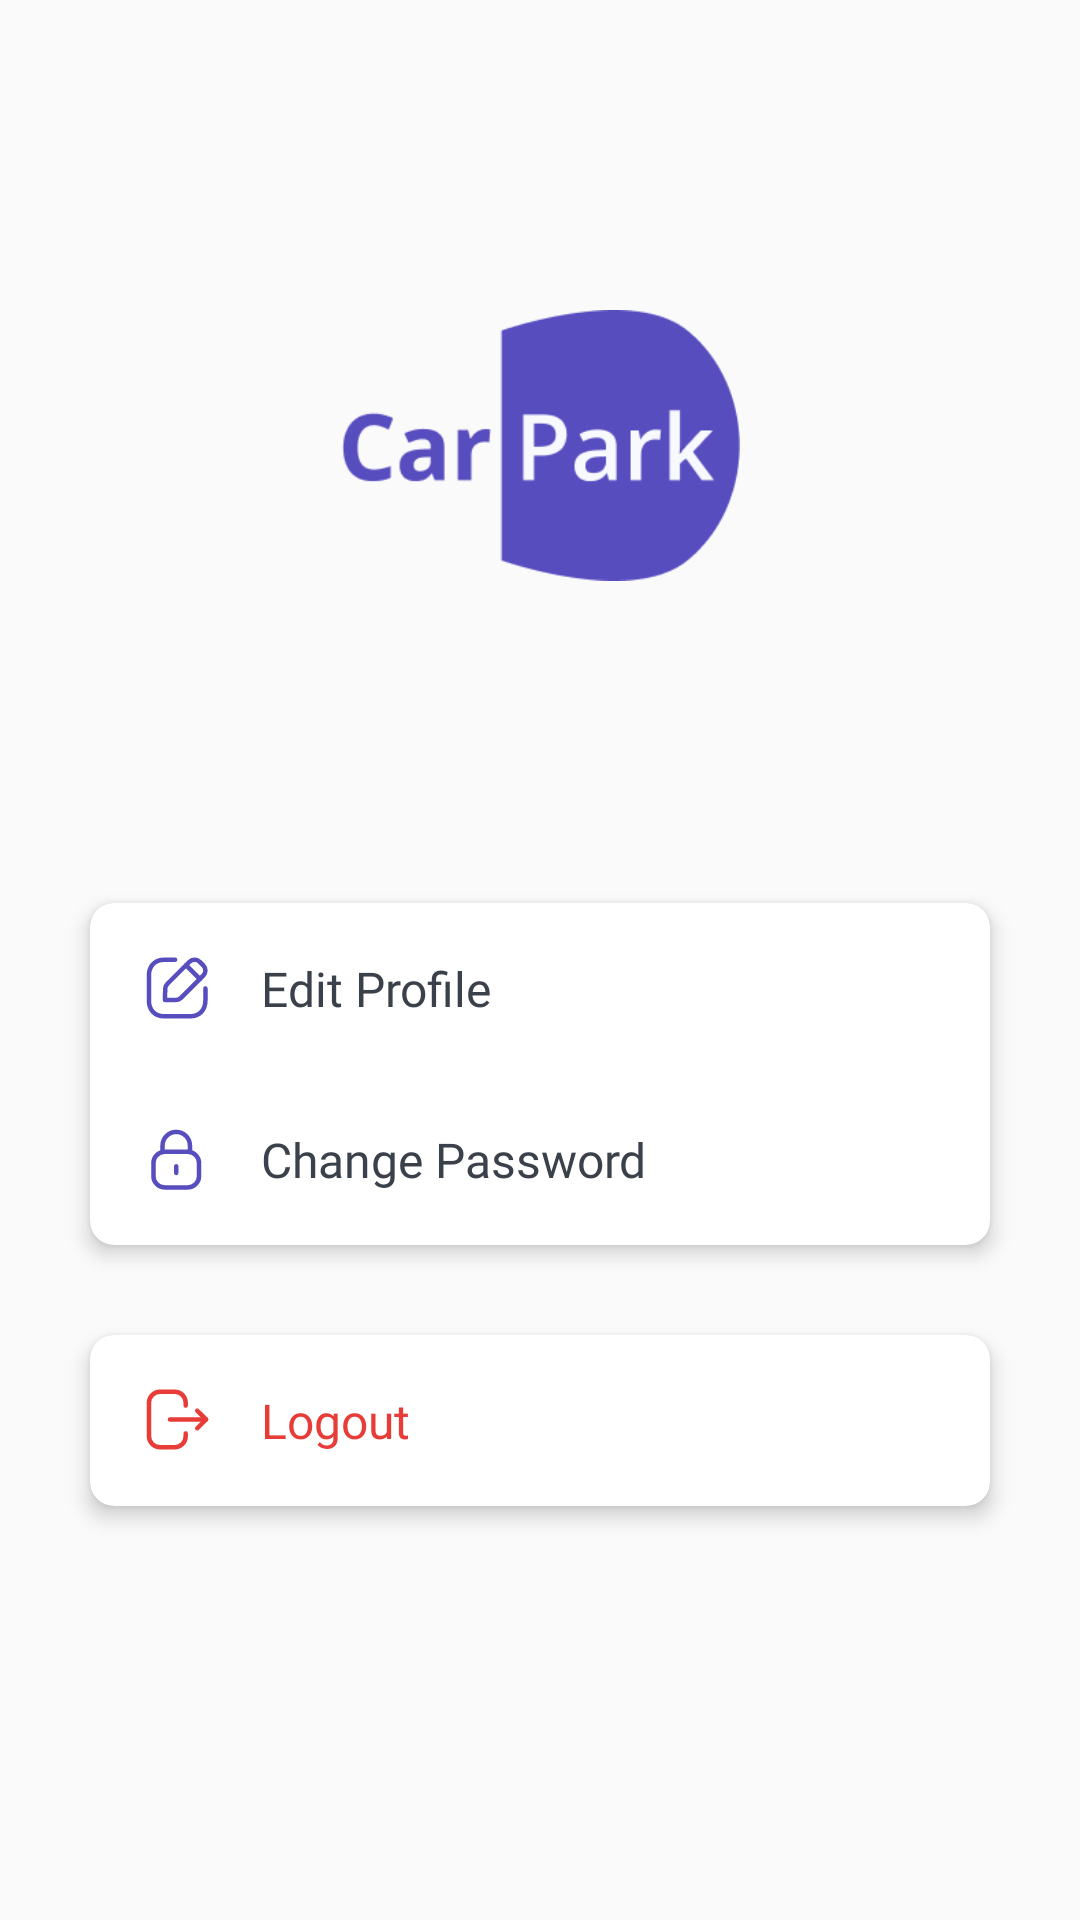

Android layout source for this screen:
<!-- AndroidManifest.xml: application theme Theme.BookingParkir -->
<!-- res/layout/fragment_profile.xml -->
<?xml version="1.0" encoding="utf-8"?>
<FrameLayout xmlns:android="http://schemas.android.com/apk/res/android"
    xmlns:app="http://schemas.android.com/apk/res-auto"
    xmlns:tools="http://schemas.android.com/tools"
    android:layout_width="match_parent"
    android:layout_height="match_parent"
    tools:context=".ProfileFragment">

    <androidx.constraintlayout.widget.ConstraintLayout
        android:layout_width="match_parent"
        android:layout_height="match_parent"
        android:orientation="vertical">

        <TextView
            android:id="@+id/textViewEmail"
            android:layout_width="wrap_content"
            android:layout_height="wrap_content"
            android:fontFamily="@font/open_sans"
            android:text=""
            android:textSize="15dp"
            app:layout_constraintEnd_toEndOf="parent"
            app:layout_constraintStart_toStartOf="parent"
            app:layout_constraintTop_toBottomOf="@+id/textViewNama" />

        <TextView
            android:id="@+id/textViewNama"
            android:layout_width="wrap_content"
            android:layout_height="wrap_content"
            android:layout_marginTop="20dp"
            android:fontFamily="@font/open_sans_bold"
            android:text=""
            android:textColor="@color/black"
            android:textSize="25dp"
            android:textStyle="bold"
            app:layout_constraintEnd_toEndOf="parent"
            app:layout_constraintStart_toStartOf="parent"
            app:layout_constraintTop_toBottomOf="@+id/imageView3" />

        <androidx.cardview.widget.CardView
            android:id="@+id/cardView"
            android:layout_width="match_parent"
            android:layout_height="wrap_content"
            android:layout_margin="30dp"
            app:cardCornerRadius="8dp"
            app:cardElevation="4dp"
            app:layout_constraintLeft_toLeftOf="parent"
            app:layout_constraintRight_toRightOf="parent"
            app:layout_constraintTop_toBottomOf="@+id/textViewEmail">

            <LinearLayout
                android:layout_width="match_parent"
                android:layout_height="wrap_content"
                android:orientation="vertical">

                <LinearLayout
                    android:id="@+id/editProfileLayout"
                    android:layout_width="match_parent"
                    android:layout_height="wrap_content"
                    android:background="?attr/selectableItemBackground"
                    android:clickable="true"
                    android:focusable="true"
                    android:orientation="horizontal"
                    android:padding="16dp">

                    <ImageView
                        android:layout_width="wrap_content"
                        android:layout_height="wrap_content"
                        android:src="@drawable/edit_square"
                        app:tint="@color/purple1" />

                    <TextView
                        android:layout_width="wrap_content"
                        android:layout_height="wrap_content"
                        android:layout_gravity="center_vertical"
                        android:layout_marginStart="16dp"
                        android:text="Edit Profile"
                        android:textColor="@color/black"
                        android:fontFamily="@font/open_sans"
                        android:textSize="16sp" />

                </LinearLayout>

                <LinearLayout
                    android:id="@+id/changePasswordLayout"
                    android:layout_width="match_parent"
                    android:layout_height="wrap_content"
                    android:background="?attr/selectableItemBackground"
                    android:clickable="true"
                    android:focusable="true"
                    android:orientation="horizontal"
                    android:padding="16dp">

                    <ImageView
                        android:layout_width="wrap_content"
                        android:layout_height="wrap_content"
                        android:src="@drawable/lock"
                        app:tint="@color/purple1"/>

                    <TextView
                        android:layout_width="wrap_content"
                        android:layout_height="wrap_content"
                        android:layout_gravity="center_vertical"
                        android:layout_marginStart="16dp"
                        android:text="Change Password"
                        android:textColor="@color/black"
                        android:fontFamily="@font/open_sans"
                        android:textSize="16sp" />

                </LinearLayout>

            </LinearLayout>
        </androidx.cardview.widget.CardView>

        <androidx.cardview.widget.CardView
            android:id="@+id/cardViewLogout"
            android:layout_width="match_parent"
            android:layout_height="wrap_content"
            android:layout_margin="30dp"
            app:cardCornerRadius="8dp"
            app:cardElevation="4dp"
            app:layout_constraintLeft_toLeftOf="parent"
            app:layout_constraintRight_toRightOf="parent"
            app:layout_constraintTop_toBottomOf="@+id/cardView">

            <LinearLayout
                android:id="@+id/logoutLayout"
                android:layout_width="match_parent"
                android:layout_height="wrap_content"
                android:background="?attr/selectableItemBackground"
                android:clickable="true"
                android:focusable="true"
                android:orientation="horizontal"
                android:padding="16dp">

                <ImageView
                    android:layout_width="wrap_content"
                    android:layout_height="wrap_content"
                    android:src="@drawable/logout"
                    app:tint="@color/red"/>

                <TextView
                    android:layout_width="wrap_content"
                    android:layout_height="wrap_content"
                    android:layout_gravity="center_vertical"
                    android:layout_marginStart="16dp"
                    android:textColor="@color/red"
                    android:text="Logout"
                    android:fontFamily="@font/open_sans"
                    android:textSize="16sp" />

            </LinearLayout>

        </androidx.cardview.widget.CardView>

        <ImageView
            android:id="@+id/imageView3"
            android:layout_width="134dp"
            android:layout_height="97dp"
            android:layout_marginTop="100dp"
            android:src="@drawable/logo"
            app:layout_constraintEnd_toEndOf="parent"
            app:layout_constraintHorizontal_bias="0.498"
            app:layout_constraintStart_toStartOf="parent"
            app:layout_constraintTop_toTopOf="parent" />


    </androidx.constraintlayout.widget.ConstraintLayout>

</FrameLayout>
<!-- resources referenced by this layout -->
<resources>
  <color name="black">#3B414B</color>
  <color name="purple1">#574DBF</color>
  <color name="red">#E73C37</color>
  <!-- drawable edit_square (drawable) -->
  <vector xmlns:android="http://schemas.android.com/apk/res/android"
      android:width="25dp"
      android:height="25dp"
      android:viewportWidth="25"
      android:viewportHeight="25">
    <path
        android:pathData="M12.375,2.926H8.636C5.561,2.926 3.633,5.103 3.633,8.185V16.499C3.633,19.581 5.552,21.758 8.636,21.758H17.46C20.545,21.758 22.464,19.581 22.464,16.499V12.471"
        android:strokeLineJoin="round"
        android:strokeWidth="1.5"
        android:fillColor="#00000000"
        android:strokeColor="#000000"
        android:strokeLineCap="round"/>
    <path
        android:pathData="M9.711,11.058L17.184,3.585C18.115,2.655 19.624,2.655 20.555,3.585L21.772,4.802C22.703,5.733 22.703,7.243 21.772,8.173L14.263,15.682C13.856,16.089 13.304,16.318 12.728,16.318H8.982L9.076,12.538C9.09,11.982 9.317,11.452 9.711,11.058Z"
        android:strokeLineJoin="round"
        android:strokeWidth="1.5"
        android:fillColor="#00000000"
        android:fillType="evenOdd"
        android:strokeColor="#000000"
        android:strokeLineCap="round"/>
    <path
        android:pathData="M16.048,4.74L20.614,9.306"
        android:strokeLineJoin="round"
        android:strokeWidth="1.5"
        android:fillColor="#00000000"
        android:strokeColor="#000000"
        android:strokeLineCap="round"/>
  </vector>
  <!-- drawable lock (drawable) -->
  <vector xmlns:android="http://schemas.android.com/apk/res/android"
      android:width="25dp"
      android:height="25dp"
      android:viewportWidth="25"
      android:viewportHeight="25">
    <path
        android:pathData="M17.306,10.004V7.857C17.306,5.344 15.268,3.306 12.755,3.306C10.242,3.295 8.196,5.323 8.185,7.837V7.857V10.004"
        android:strokeLineJoin="round"
        android:strokeWidth="1.5"
        android:fillColor="#00000000"
        android:strokeColor="#000000"
        android:strokeLineCap="round"/>
    <path
        android:pathData="M16.566,21.806H8.925C6.831,21.806 5.133,20.109 5.133,18.014V13.725C5.133,11.63 6.831,9.933 8.925,9.933H16.566C18.66,9.933 20.358,11.63 20.358,13.725V18.014C20.358,20.109 18.66,21.806 16.566,21.806Z"
        android:strokeLineJoin="round"
        android:strokeWidth="1.5"
        android:fillColor="#00000000"
        android:fillType="evenOdd"
        android:strokeColor="#000000"
        android:strokeLineCap="round"/>
    <path
        android:pathData="M12.746,14.759V16.98"
        android:strokeLineJoin="round"
        android:strokeWidth="1.5"
        android:fillColor="#00000000"
        android:strokeColor="#000000"
        android:strokeLineCap="round"/>
  </vector>
  <!-- drawable logout (drawable) -->
  <vector xmlns:android="http://schemas.android.com/apk/res/android"
      android:width="25dp"
      android:height="25dp"
      android:viewportWidth="25"
      android:viewportHeight="25">
    <path
        android:pathData="M15.899,7.527V6.594C15.899,4.559 14.249,2.909 12.214,2.909H7.339C5.305,2.909 3.655,4.559 3.655,6.594V17.724C3.655,19.759 5.305,21.409 7.339,21.409H12.224C14.253,21.409 15.899,19.764 15.899,17.735V16.792"
        android:strokeLineJoin="round"
        android:strokeWidth="1.5"
        android:fillColor="#00000000"
        android:strokeColor="#000000"
        android:strokeLineCap="round"/>
    <path
        android:pathData="M22.692,12.159H10.651"
        android:strokeLineJoin="round"
        android:strokeWidth="1.5"
        android:fillColor="#00000000"
        android:strokeColor="#000000"
        android:strokeLineCap="round"/>
    <path
        android:pathData="M19.764,9.244L22.692,12.158L19.764,15.075"
        android:strokeLineJoin="round"
        android:strokeWidth="1.5"
        android:fillColor="#00000000"
        android:strokeColor="#000000"
        android:strokeLineCap="round"/>
  </vector>
  <style name="Theme.BookingParkir" parent="Base.Theme.BookingParkir" />
  <style name="Base.Theme.BookingParkir" parent="Theme.AppCompat.Light.NoActionBar">
          
          
      </style>
</resources>
